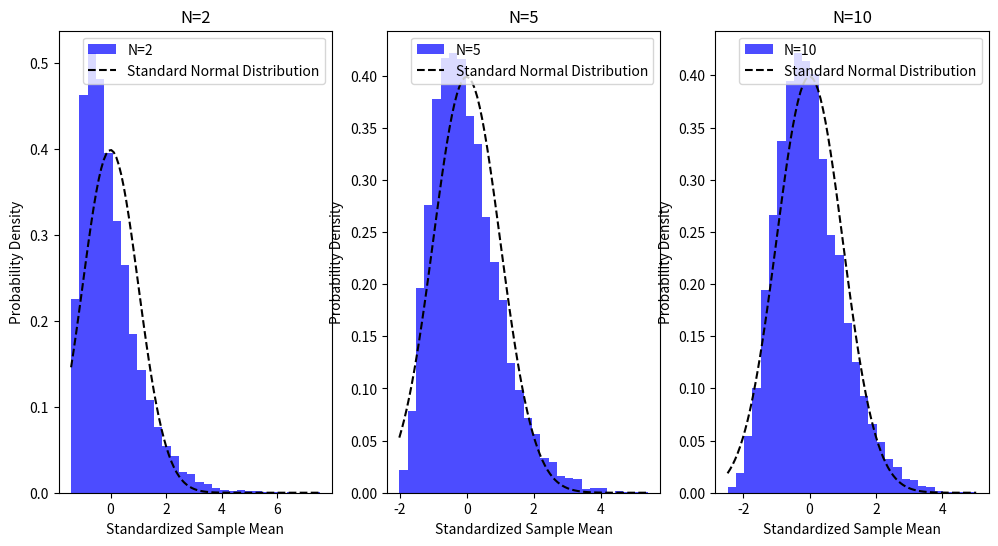

Here is the Python script that generated this plot:
import numpy as np
import matplotlib.pyplot as plt
import matplotlib
matplotlib.use('agg')

# 模拟的样本数量
sample_count = 10000

# 指数分布的参数
lambda_param = 0.5

# 不同的样本大小 N
Ns = [2, 5, 10]

# 存储变换后的样本均值的列表
standardized_sample_means = []

# 存储样本均值的列表
sample_means = []

# 进行Monte Carlo模拟
for N in Ns:
    means = []
    for _ in range(sample_count):
        # 生成N个指数分布的样本
        samples = np.random.exponential(scale=1 / lambda_param, size=N)

        # 计算样本均值
        sample_mean = np.mean(samples)

        # 存储样本均值
        means.append(sample_mean)

    sample_means.append(means)

    # 标准化样本均值
    standardized_samples = (means - np.mean(means)) / np.std(means)
    standardized_sample_means.append(standardized_samples)

# 绘制直方图和对比的标准正态分布
plt.figure(figsize=(12, 6))

for i, N in enumerate(Ns):
    plt.subplot(1, len(Ns), i + 1)
    plt.hist(standardized_sample_means[i], bins=30, density=True, alpha=0.7, color='b', label=f'N={N}')

    # 绘制标准正态分布的概率密度函数作为对比
    x = np.linspace(min(standardized_sample_means[i]), max(standardized_sample_means[i]), 100)
    normal_dist = 1 / (np.sqrt(2 * np.pi)) * np.exp(-x ** 2 / 2)
    plt.plot(x, normal_dist, 'k--', label='Standard Normal Distribution')

    plt.title(f'N={N}')
    plt.xlabel('Standardized Sample Mean')
    plt.ylabel('Probability Density')
    plt.legend()

plt.savefig('Exp.png')